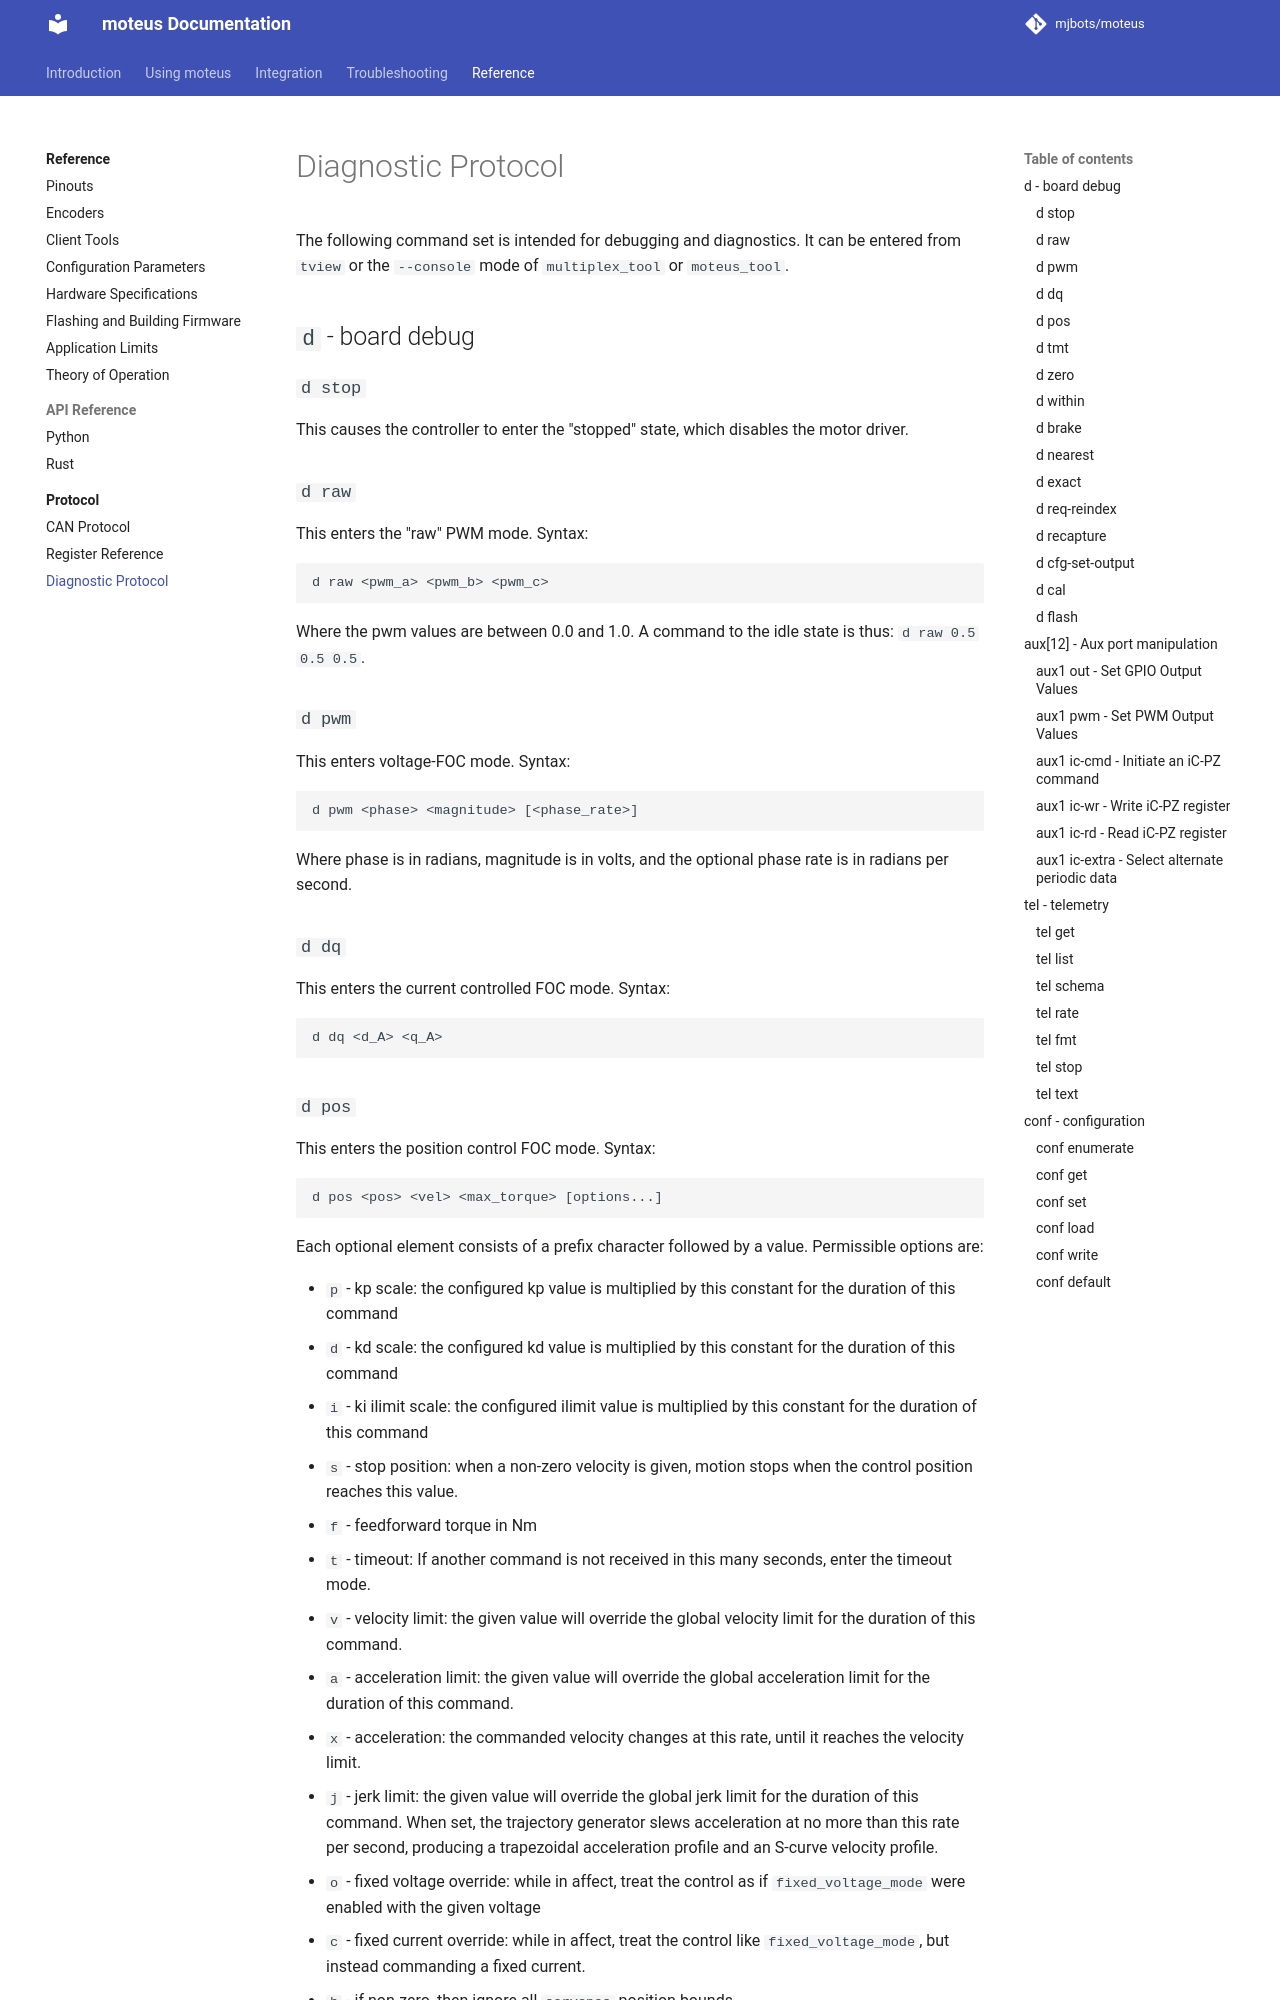

repository: mjbots/moteus · page: protocol/diagnostic/index.html · generator: mkdocs

# Diagnostic Protocol

The following command set is intended for debugging and diagnostics.
It can be entered from `tview` or the `--console` mode of
`multiplex_tool` or `moteus_tool`.

## `d` - board debug

### `d stop`

This causes the controller to enter the "stopped" state, which
disables the motor driver.

### `d raw`

This enters the "raw" PWM mode.  Syntax:

```
d raw <pwm_a> <pwm_b> <pwm_c>
```

Where the pwm values are between 0.0 and 1.0.  A command to the idle
state is thus: `d raw 0.5 0.5 0.5`.

### `d pwm`

This enters voltage-FOC mode.  Syntax:

```
d pwm <phase> <magnitude> [<phase_rate>]
```

Where phase is in radians, magnitude is in volts, and the optional
phase rate is in radians per second.

### `d dq`

This enters the current controlled FOC mode.  Syntax:

```
d dq <d_A> <q_A>
```
